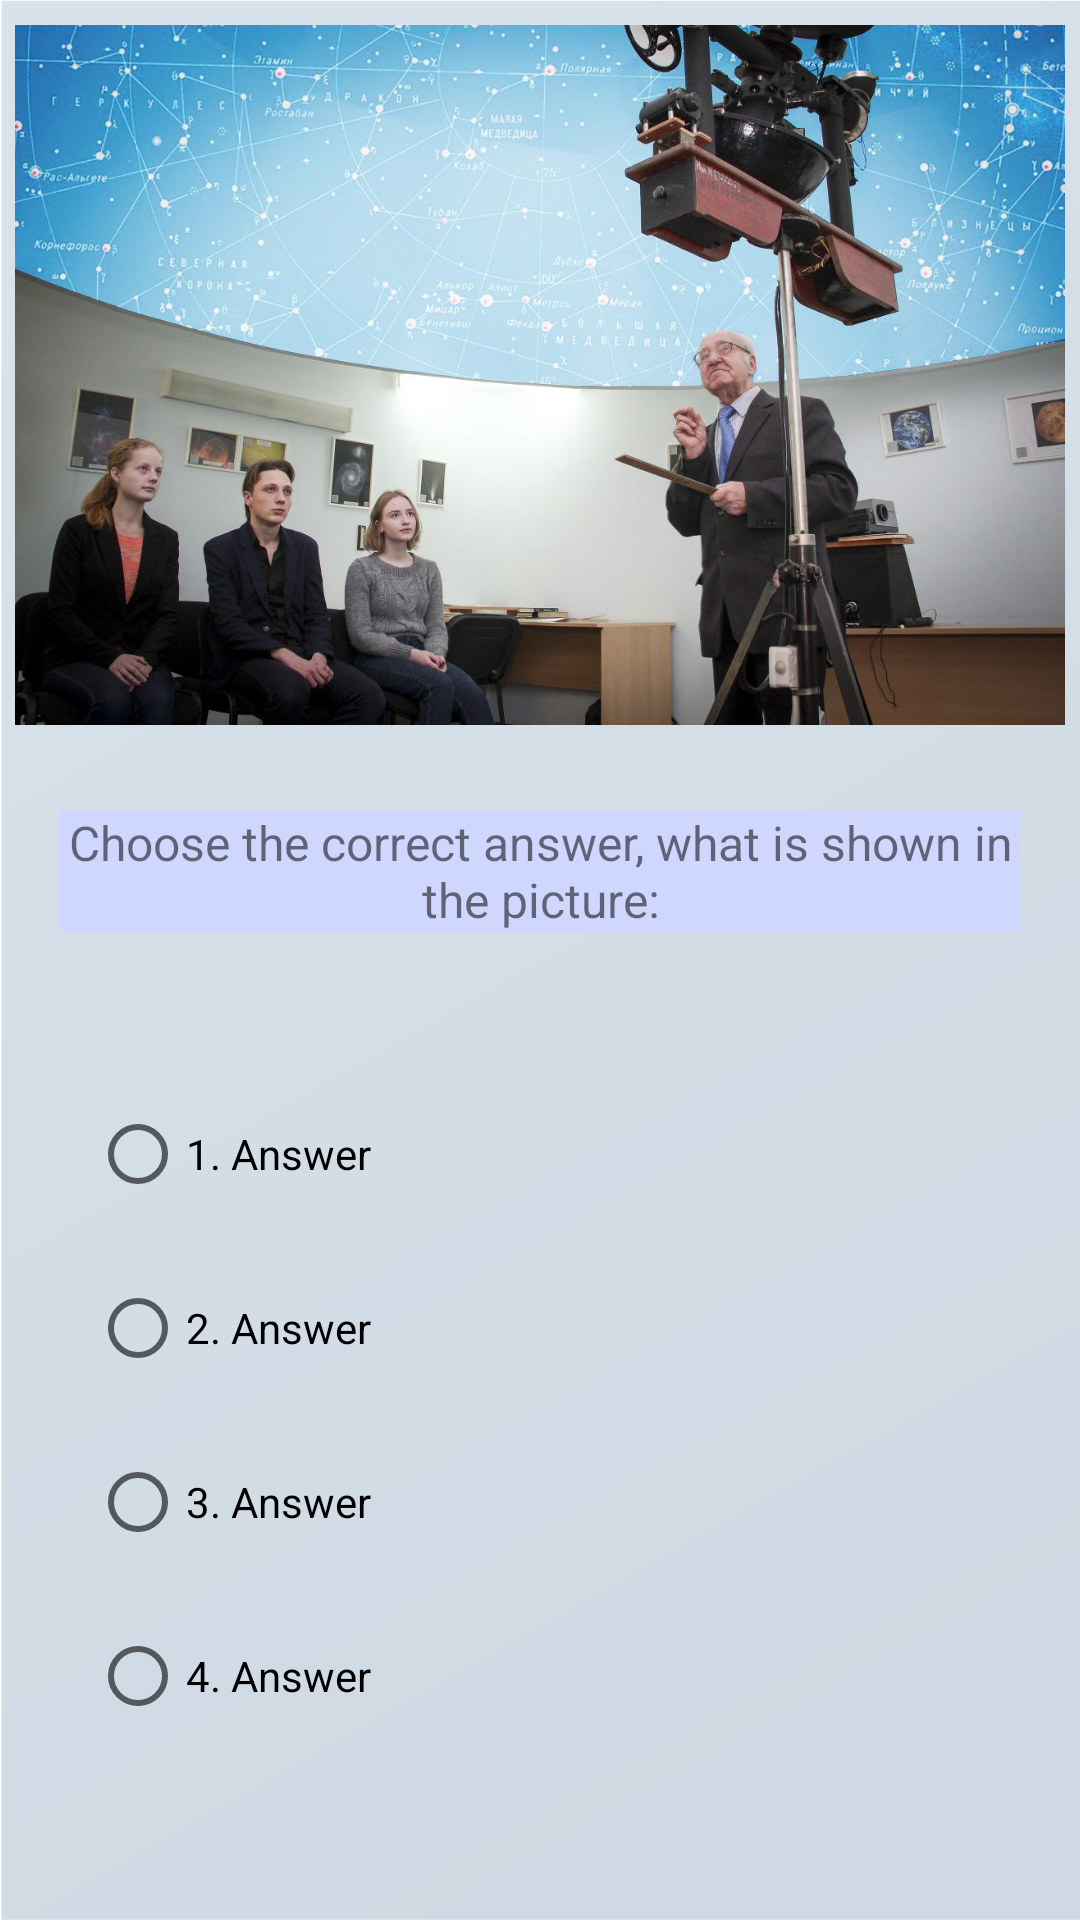

Android layout source for this screen:
<!-- AndroidManifest.xml: application theme Theme.MyApp -->
<!-- res/layout/fragment_test_lvl4.xml -->
<?xml version="1.0" encoding="utf-8"?>
<LinearLayout xmlns:android="http://schemas.android.com/apk/res/android"
    xmlns:tools="http://schemas.android.com/tools"
    android:layout_width="match_parent"
    android:layout_height="match_parent"
    android:gravity="center"
    android:orientation="vertical"
    tools:context=".fragments.testFragments.TestLvl4">


    <ImageView
        android:id="@+id/imageView"
        android:layout_width="350dp"
        android:layout_height="250dp"
        android:layout_gravity="center"
        android:src="@drawable/testlvl4_astronomicalobservatory" />

    <TextView
        android:id="@+id/textQuestion"
        android:layout_width="match_parent"
        android:layout_height="wrap_content"
        android:layout_gravity="center"
        android:layout_margin="20dp"
        android:background="@color/bluewhite"
        android:gravity="center"
        android:text="Choose the correct answer, what is shown in the picture:"
        android:textSize="16sp" />


    <RadioGroup
        android:id="@+id/radioGroup"
        android:layout_width="match_parent"
        android:layout_height="wrap_content"
        android:layout_gravity="center"
        android:layout_margin="30dp">

        <RadioButton
            android:id="@+id/textAnswer1"
            android:layout_width="match_parent"
            android:layout_height="wrap_content"
            android:text="1. Answer" />

        <RadioButton
            android:id="@+id/textAnswer2"
            android:layout_width="match_parent"
            android:layout_height="wrap_content"
            android:layout_marginTop="10dp"
            android:text="2. Answer" />

        <RadioButton
            android:id="@+id/textAnswer3"
            android:layout_width="match_parent"
            android:layout_height="wrap_content"
            android:layout_marginTop="10dp"
            android:text="3. Answer" />

        <RadioButton
            android:id="@+id/textAnswer4"
            android:layout_width="match_parent"
            android:layout_height="wrap_content"
            android:layout_marginTop="10dp"
            android:text="4. Answer" />

    </RadioGroup>

    <Button
        android:id="@+id/nextButton"
        android:layout_width="wrap_content"
        android:layout_height="wrap_content"
        android:layout_gravity="center"
        android:layout_marginTop="20dp"
        android:text="Next" />

</LinearLayout>
<!-- resources referenced by this layout -->
<resources>
  <color name="bluewhite">#CFD7FF</color>
  <!-- drawable testlvl4_astronomicalobservatory: jpg bitmap (drawable, 160892 bytes) -->
  <style name="Theme.MyApp" parent="Theme.MaterialComponents.DayNight.NoActionBar">
          
          <item name="colorPrimary">@color/blue6</item>
          <item name="colorPrimaryVariant">@color/blue4</item>
          <item name="colorOnPrimary">@color/white</item>
  
          <item name="colorSecondary">@color/blue2</item>
          <item name="colorSecondaryVariant">@color/blue4</item>
          <item name="colorOnSecondary">@color/white</item>
  
          <item name="colorSurface">@color/blue1</item>
          <item name="colorOnBackground">@color/black</item>
          <item name="colorOnSurface">@color/blue4</item>
  
          <item name="android:windowBackground">@drawable/fonbg</item>
  
          
          <item name="android:navigationBarColor">@color/blue6</item>
          <item name="android:statusBarColor">@color/blue6</item>
          <item name="android:buttonStyle">@style/CustomButton</item>
          <item name="android:textColorPrimary">@color/blue4</item>
      </style>
  <color name="blue6">#3ea9cf</color>
  <color name="blue4">#0d252e</color>
  <color name="white">#FFFFFFFF</color>
  <color name="blue2">#3796b8</color>
  <color name="blue1">#45bce6</color>
  <color name="black">#FF000000</color>
  <!-- drawable fonbg: png bitmap (drawable, 30557 bytes) -->
  <style name="CustomButton" parent="Widget.MaterialComponents.Button">
          <item name="android:textSize">22sp</item>
          <item name="android:textColor">@color/white</item>
          <item name="android:textStyle">bold</item>
          <item name="android:textAllCaps">false</item>
          <item name="android:backgroundTint">@color/blue6</item>
  
      </style>
</resources>
